Image classification data set "processed" (honorine22/ml-final-capstone on GitHub). Class labels (4): broken, good, impurity, mold.

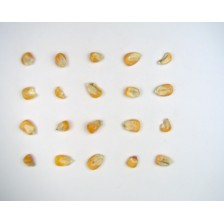
Label: mold

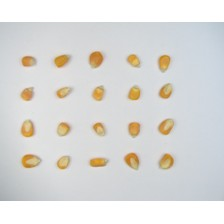
Label: good

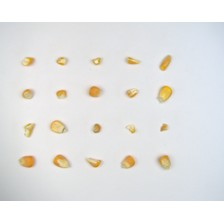
Label: broken

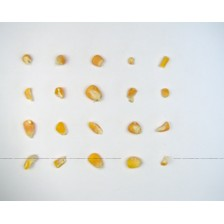
Label: broken

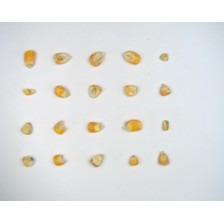
Label: mold

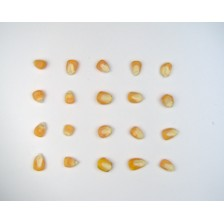
Label: good
